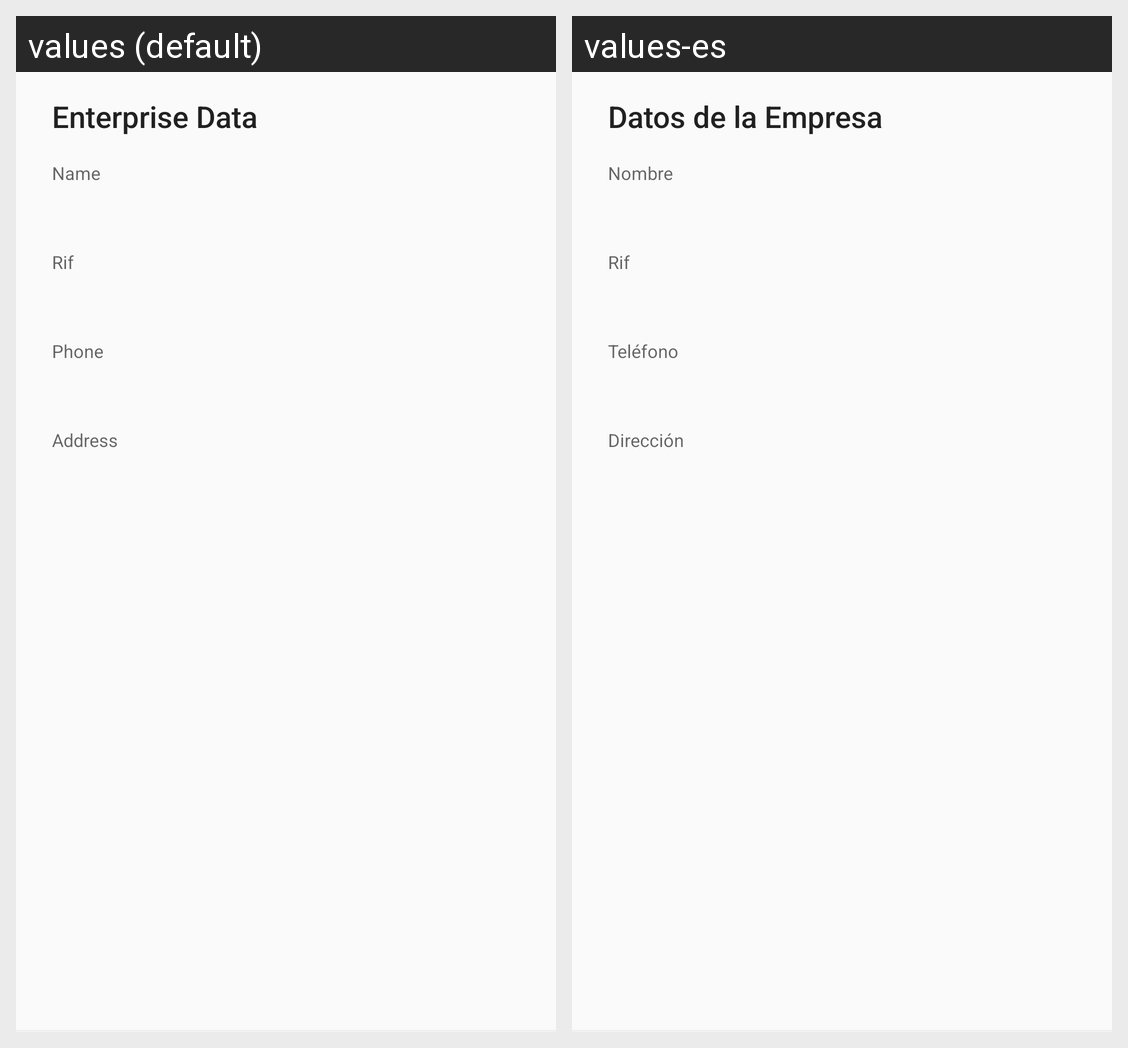

Translations of the strings shown on this Android screen, per locale in the grid:
Android screen res/layout/review_enterprise_content.xml rendered under 2 locales, left to right: values (default), values-es. Device: Nexus 5 (rendered at 1080×1920; each locale shown at half size, 540×960, under a caption strip naming it); theme AppTheme.
Strings drawn on this screen, with the default value and each locale's value (text and hints the layout hard-codes, and strings that could not be matched under every locale, appear in the picture but are not listed):

enterprise_data
  values: Enterprise Data
  values-es: Datos de la Empresa

name
  values: Name
  values-es: Nombre

address
  values: Address
  values-es: Dirección

phone
  values: Phone
  values-es: Teléfono
